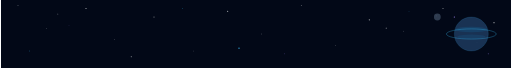
t = 0.00 s
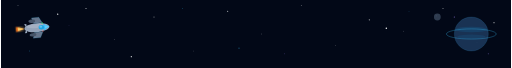
t = 1.17 s
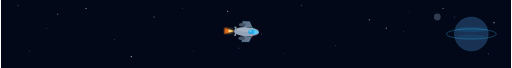
t = 2.33 s
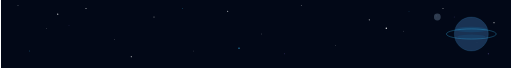
t = 3.50 s
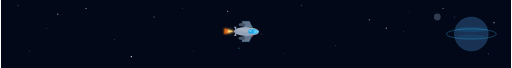
t = 4.67 s
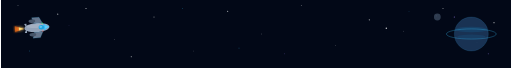
t = 5.83 s

The animated SVG that drew these frames (rendered in a browser with its animation timeline set to each time). Animation: 13 SMIL elements (animate=11,animateMotion=1,animateTransform=1); one cycle of 7.00 s, repeats indefinitely.

<svg xmlns="http://www.w3.org/2000/svg" viewBox="0 0 900 120" width="900" height="120">
  <defs>
    <!-- Star twinkle filter -->
    <filter id="glow">
      <feGaussianBlur stdDeviation="1.5" result="blur"/>
      <feMerge><feMergeNode in="blur"/><feMergeNode in="SourceGraphic"/></feMerge>
    </filter>
    <filter id="thrustglow">
      <feGaussianBlur stdDeviation="3" result="blur"/>
      <feMerge><feMergeNode in="blur"/><feMergeNode in="SourceGraphic"/></feMerge>
    </filter>
  </defs>

  <!-- Deep space background -->
  <rect width="900" height="120" fill="#020817"/>

  <!-- Stars - static small -->
  <circle cx="30"  cy="10" r="0.8" fill="white" opacity="0.6"/>
  <circle cx="80"  cy="50" r="0.6" fill="white" opacity="0.5"/>
  <circle cx="150" cy="15" r="1"   fill="white" opacity="0.7"/>
  <circle cx="200" cy="70" r="0.7" fill="white" opacity="0.4"/>
  <circle cx="270" cy="30" r="0.9" fill="white" opacity="0.6"/>
  <circle cx="340" cy="90" r="0.6" fill="white" opacity="0.5"/>
  <circle cx="400" cy="20" r="1"   fill="white" opacity="0.7"/>
  <circle cx="460" cy="60" r="0.7" fill="white" opacity="0.4"/>
  <circle cx="530" cy="10" r="0.8" fill="white" opacity="0.6"/>
  <circle cx="590" cy="80" r="0.6" fill="white" opacity="0.5"/>
  <circle cx="650" cy="35" r="1"   fill="white" opacity="0.7"/>
  <circle cx="710" cy="55" r="0.7" fill="white" opacity="0.4"/>
  <circle cx="780" cy="15" r="0.9" fill="white" opacity="0.6"/>
  <circle cx="840" cy="75" r="0.6" fill="white" opacity="0.5"/>
  <circle cx="870" cy="40" r="1"   fill="white" opacity="0.7"/>
  <circle cx="50"  cy="90" r="0.8" fill="#38bdf8" opacity="0.5"/>
  <circle cx="120" cy="45" r="0.6" fill="#a78bfa" opacity="0.5"/>
  <circle cx="320" cy="15" r="0.7" fill="#38bdf8" opacity="0.5"/>
  <circle cx="500" cy="95" r="0.8" fill="#a78bfa" opacity="0.5"/>
  <circle cx="720" cy="20" r="0.6" fill="#38bdf8" opacity="0.5"/>
  <circle cx="860" cy="95" r="0.9" fill="#a78bfa" opacity="0.5"/>

  <!-- Twinkling stars (animated opacity) -->
  <circle cx="100" cy="25" r="1.2" fill="white">
    <animate attributeName="opacity" values="0.2;1;0.2" dur="2.1s" repeatCount="indefinite"/>
  </circle>
  <circle cx="420" cy="85" r="1.1" fill="#38bdf8">
    <animate attributeName="opacity" values="1;0.1;1" dur="1.7s" repeatCount="indefinite"/>
  </circle>
  <circle cx="680" cy="50" r="1.3" fill="white">
    <animate attributeName="opacity" values="0.3;1;0.3" dur="2.5s" repeatCount="indefinite"/>
  </circle>
  <circle cx="800" cy="30" r="1.0" fill="#a78bfa">
    <animate attributeName="opacity" values="1;0.2;1" dur="1.4s" repeatCount="indefinite"/>
  </circle>
  <circle cx="230" cy="100" r="1.1" fill="white">
    <animate attributeName="opacity" values="0.4;1;0.4" dur="3.0s" repeatCount="indefinite"/>
  </circle>

  <!-- Planet (right side, static) -->
  <circle cx="830" cy="60" r="30" fill="#1e3a5f" opacity="0.85"/>
  <circle cx="830" cy="60" r="30" fill="none" stroke="#38bdf8" stroke-width="0.5" opacity="0.4"/>
  <!-- Planet surface bands -->
  <ellipse cx="830" cy="52" rx="28" ry="5" fill="#164e7a" opacity="0.5"/>
  <ellipse cx="830" cy="65" rx="25" ry="4" fill="#164e7a" opacity="0.4"/>
  <!-- Planet ring -->
  <ellipse cx="830" cy="60" rx="44" ry="9" fill="none" stroke="#38bdf8" stroke-width="1.5" opacity="0.35"/>

  <!-- Small moon -->
  <circle cx="770" cy="30" r="6" fill="#334155" opacity="0.9"/>
  <circle cx="768" cy="28" r="1.2" fill="#475569" opacity="0.6"/>

  <!-- ══════════════════════════════════════════
       SPACECRAFT GROUP — animated across screen
       Path: starts off-screen left, flies right,
       dips slightly in middle, exits right, then
       loops back from right off-screen.
  ═══════════════════════════════════════════ -->
  <g id="spacecraft">
    <!-- Thrust flame / exhaust (left side of ship) -->
    <g filter="url(#thrustglow)">
      <!-- Outer flame -->
      <polygon points="-22,0 -38,5 -38,-5" fill="#f97316" opacity="0.85">
        <animate attributeName="opacity" values="0.85;0.4;0.9;0.5;0.85" dur="0.18s" repeatCount="indefinite"/>
        <animate attributeName="points" values="-22,0 -38,5 -38,-5; -22,0 -44,7 -44,-7; -22,0 -36,4 -36,-4; -22,0 -42,6 -42,-6; -22,0 -38,5 -38,-5" dur="0.18s" repeatCount="indefinite"/>
      </polygon>
      <!-- Inner flame -->
      <polygon points="-22,0 -32,3 -32,-3" fill="#fef08a" opacity="0.95">
        <animate attributeName="opacity" values="0.95;0.6;1;0.7;0.95" dur="0.12s" repeatCount="indefinite"/>
        <animate attributeName="points" values="-22,0 -32,3 -32,-3; -22,0 -36,4 -36,-4; -22,0 -30,2 -30,-2; -22,0 -34,3 -34,-3; -22,0 -32,3 -32,-3" dur="0.12s" repeatCount="indefinite"/>
      </polygon>
    </g>

    <!-- Main fuselage -->
    <ellipse cx="0" cy="0" rx="22" ry="8" fill="#94a3b8"/>
    <ellipse cx="0" cy="0" rx="22" ry="8" fill="url(#hullgrad)" />
    <!-- Hull highlight -->
    <ellipse cx="0" cy="-3" rx="18" ry="3.5" fill="white" opacity="0.15"/>

    <!-- Nose cone -->
    <polygon points="22,0 12,6 12,-6" fill="#38bdf8"/>
    <polygon points="22,0 14,3 14,-3" fill="#7dd3fc" opacity="0.6"/>

    <!-- Cockpit window -->
    <ellipse cx="8" cy="0" rx="5" ry="4" fill="#0ea5e9" opacity="0.9"/>
    <ellipse cx="7" cy="-1" rx="2.5" ry="2" fill="white" opacity="0.3"/>

    <!-- Top wing -->
    <polygon points="-5,-8 10,-8 5,-18 -8,-18" fill="#64748b"/>
    <polygon points="-5,-8 10,-8 5,-18 -8,-18" fill="none" stroke="#38bdf8" stroke-width="0.5" opacity="0.5"/>
    <!-- Bottom wing -->
    <polygon points="-5,8 10,8 5,18 -8,18" fill="#64748b"/>
    <polygon points="-5,8 10,8 5,18 -8,18" fill="none" stroke="#38bdf8" stroke-width="0.5" opacity="0.5"/>

    <!-- Engine nacelle top -->
    <ellipse cx="-8" cy="-12" rx="6" ry="3" fill="#475569"/>
    <!-- Engine nacelle bottom -->
    <ellipse cx="-8" cy="12" rx="6" ry="3" fill="#475569"/>

    <!-- Tail fin -->
    <polygon points="-18,-8 -22,-8 -18,0" fill="#94a3b8"/>
    <polygon points="-18,8 -22,8 -18,0" fill="#94a3b8"/>

    <!-- Running lights -->
    <circle cx="10" cy="-7" r="1.5" fill="#4ade80">
      <animate attributeName="opacity" values="1;0.2;1" dur="1s" repeatCount="indefinite"/>
    </circle>
    <circle cx="10" cy="7" r="1.5" fill="#f87171">
      <animate attributeName="opacity" values="0.2;1;0.2" dur="1s" repeatCount="indefinite"/>
    </circle>

    <!-- Animate spacecraft across screen: left→right, gentle sine-wave vertical drift -->
    <animateMotion
      dur="7s"
      repeatCount="indefinite"
      calcMode="spline"
      keyTimes="0;0.45;0.55;1"
      keySplines="0.4 0 0.6 1; 0.4 0 0.6 1; 0.4 0 0.6 1"
      path="M-60,60 C200,20 600,90 960,50 C980,48 980,48 960,48 C600,90 200,20 -60,60"
    />
    <!-- Gentle rock/tilt -->
    <animateTransform
      attributeName="transform"
      type="rotate"
      values="0;-6;3;-4;2;-5;0"
      keyTimes="0;0.15;0.35;0.55;0.7;0.85;1"
      dur="7s"
      repeatCount="indefinite"
      additive="sum"
    />
  </g>

</svg>
